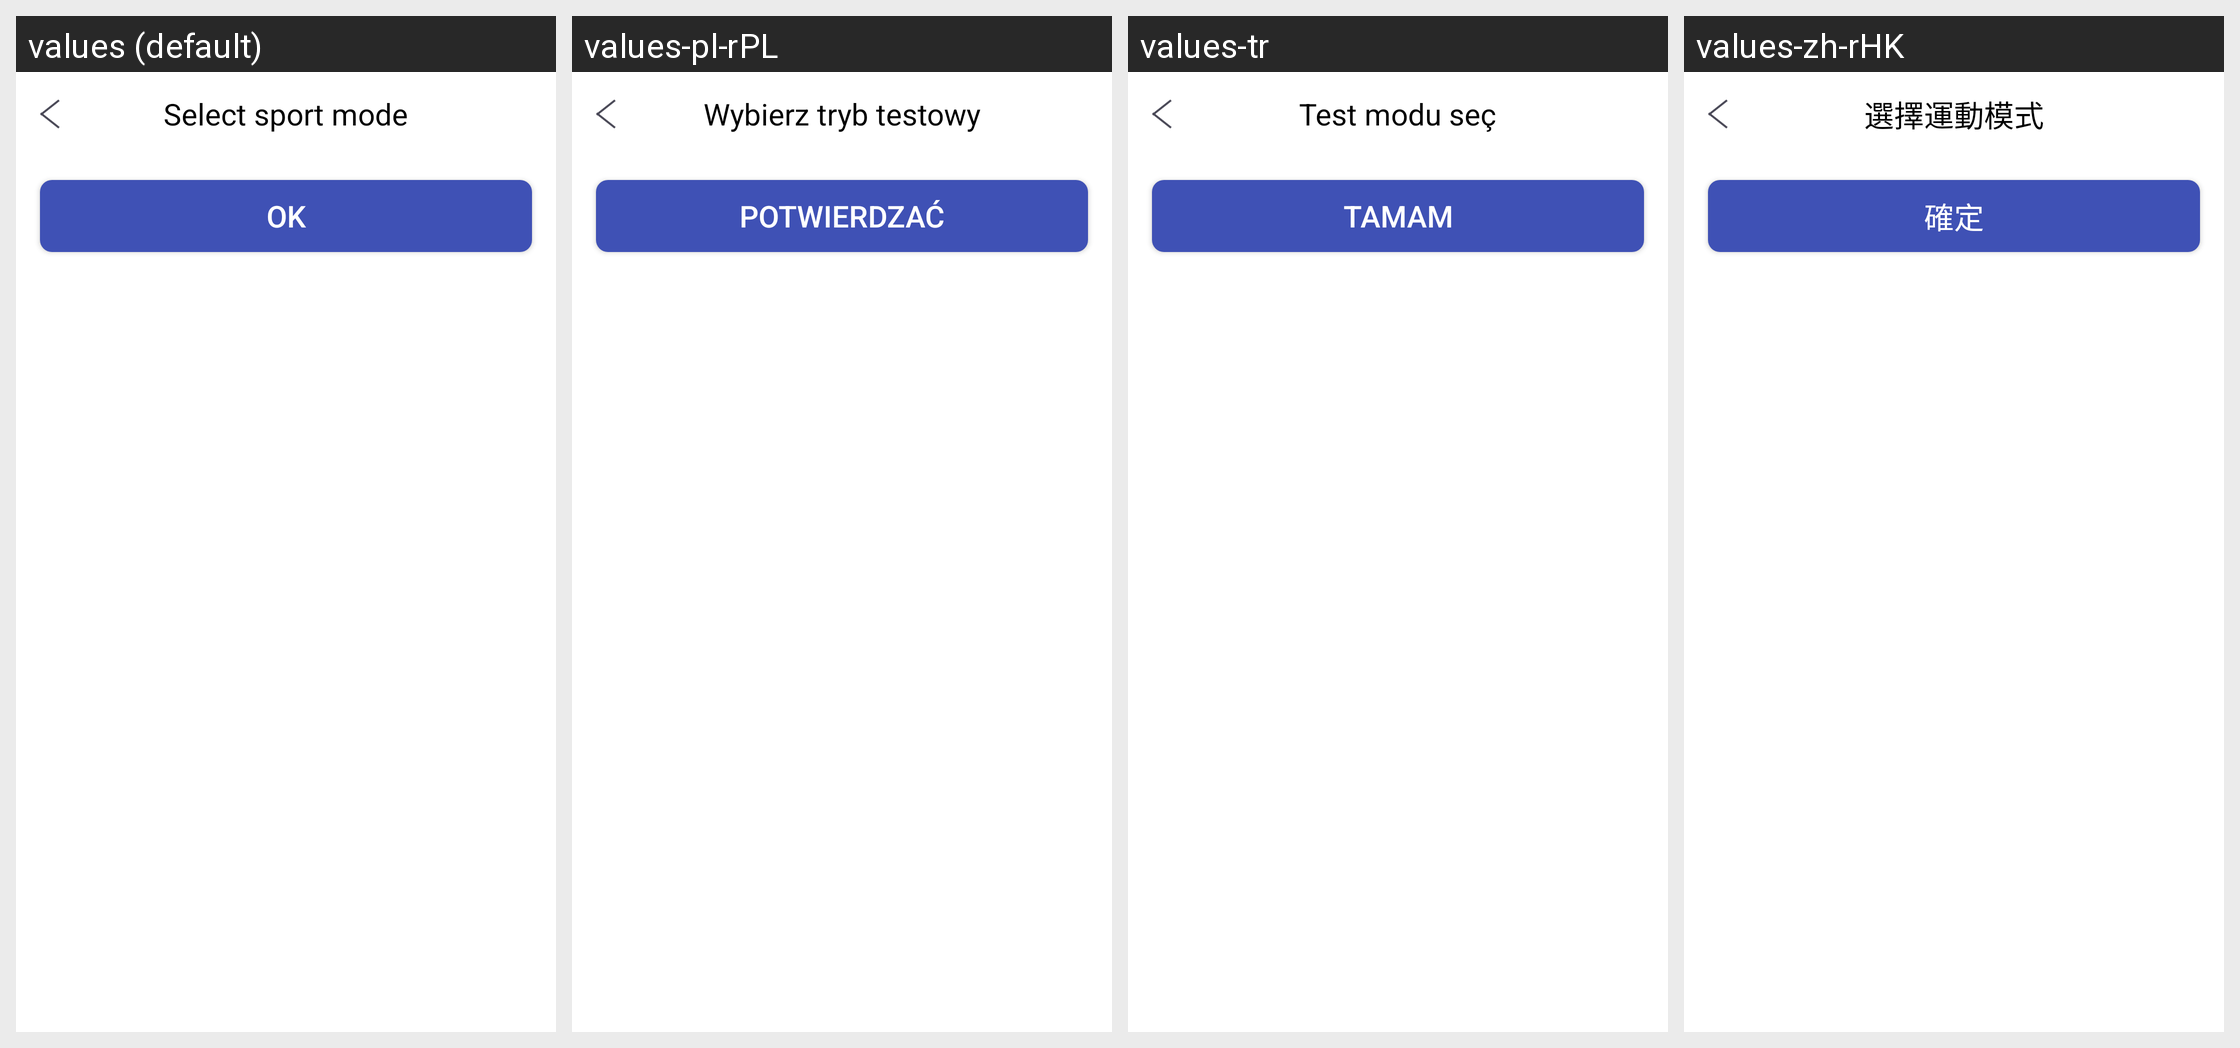

The Android screen above is rendered under several locales of the same app. Produce the string resources it draws, with the default and per-locale values.
Android screen res/layout/choose_type_layout.xml rendered under 4 locales, left to right: values (default), values-pl-rPL, values-tr, values-zh-rHK. Device: Nexus 5 (rendered at 1080×1920; each locale shown at half size, 540×960, under a caption strip naming it); theme AppTheme.
Other locales in the repository, not shown: values-de, values-es, values-fr, values-it, values-ja, values-ko-rKR, values-pt, values-ru, values-th, values-zh-rCN, values-zh-rTW.
Strings drawn on this screen, with the default value and each locale's value (text and hints the layout hard-codes, and strings that could not be matched under every locale, appear in the picture but are not listed):

select_test_modle
  values: Select sport mode
  values-pl-rPL: Wybierz tryb testowy
  values-tr: Test modu seç
  values-zh-rHK: 選擇運動模式

be_true
  values: OK
  values-pl-rPL: potwierdzać
  values-tr: Tamam
  values-zh-rHK: 確定
